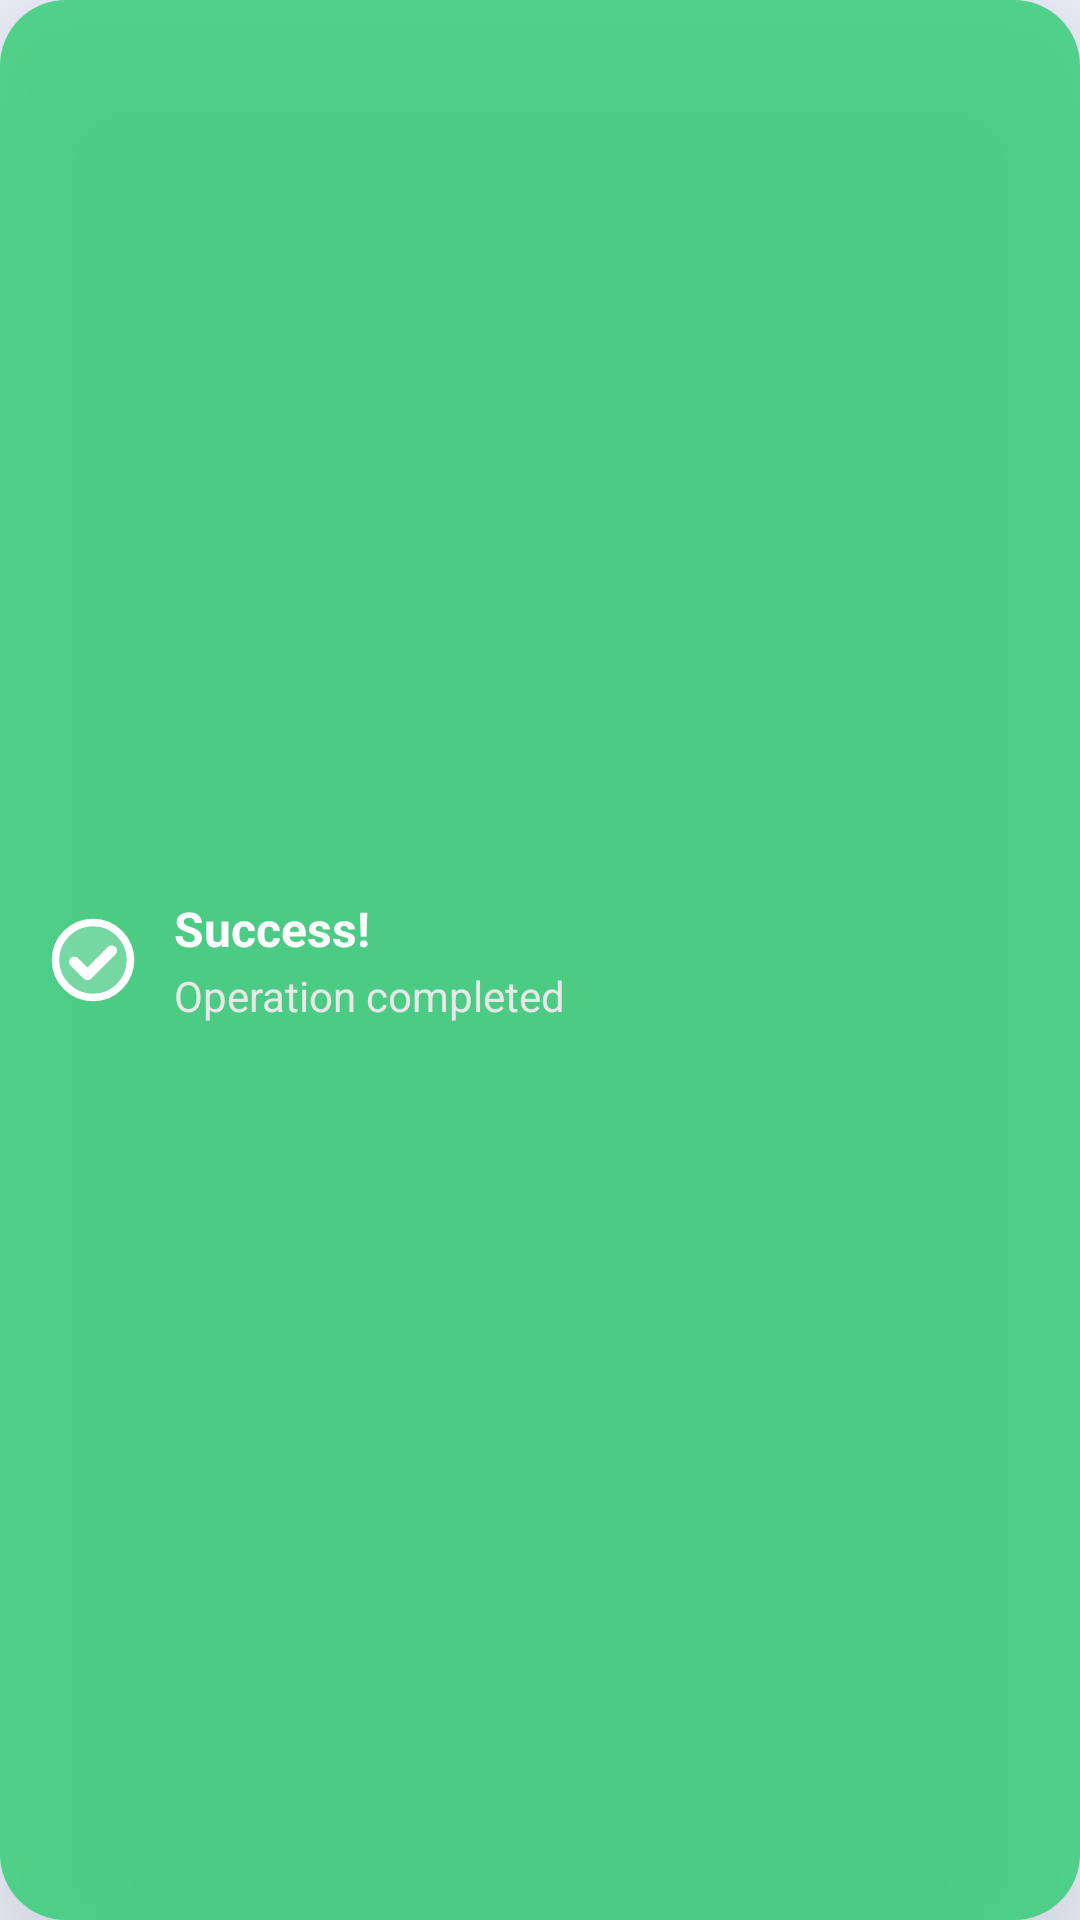

This screen was rendered from an Android layout file. Write that file and the resources it references.
<!-- AndroidManifest.xml: application theme Theme.BookMyHealth -->
<!-- res/layout/custom_super_toast.xml -->
<?xml version="1.0" encoding="utf-8"?>
<LinearLayout xmlns:android="http://schemas.android.com/apk/res/android"
    xmlns:app="http://schemas.android.com/apk/res-auto"
    android:id="@+id/toastRoot"
    android:orientation="horizontal"
    android:layout_width="wrap_content"
    android:layout_height="wrap_content"
    android:padding="16dp"
    android:gravity="center_vertical"
    android:background="@drawable/bg_super_toast"
    android:elevation="18dp"
    android:translationZ="18dp">

    <ImageView
        android:id="@+id/toastIcon"
        android:layout_width="30dp"
        android:layout_height="30dp"
        android:src="@drawable/ic_success_tick"
        android:layout_marginEnd="12dp"
        app:tint="#FFFFFF" />

    <LinearLayout
        android:orientation="vertical"
        android:layout_width="wrap_content"
        android:layout_height="wrap_content">

        <TextView
            android:id="@+id/toastTitle"
            android:layout_width="wrap_content"
            android:layout_height="wrap_content"
            android:text="Success!"
            android:textSize="16sp"
            android:textStyle="bold"
            android:textColor="#FFFFFF"/>

        <TextView
            android:id="@+id/toastMessage"
            android:layout_width="wrap_content"
            android:layout_height="wrap_content"
            android:text="Operation completed"
            android:textSize="14sp"
            android:textColor="#E8E8E8"
            android:layout_marginTop="2dp"/>
    </LinearLayout>

</LinearLayout>
<!-- resources referenced by this layout -->
<resources>
  <!-- drawable bg_super_toast (drawable) -->
  <?xml version="1.0" encoding="utf-8"?>
  <shape xmlns:android="http://schemas.android.com/apk/res/android">
      <solid android:color="#CC2ECC71"/> 
  
      <corners android:radius="22dp"/>
  
      <padding
          android:left="16dp"
          android:right="16dp"
          android:top="12dp"
          android:bottom="12dp"/>
  </shape>
  <!-- drawable ic_success_tick (drawable) -->
  <vector xmlns:android="http://schemas.android.com/apk/res/android"
      android:width="24dp"
      android:height="24dp"
      android:viewportWidth="24"
      android:viewportHeight="24">
  
      
      <path
          android:fillColor="#FFFFFF"
          android:fillAlpha="0.23"
          android:pathData="M12,2
              a10,10 0 1,0 0,20
              a10,10 0 1,0 0,-20"/>
  
      
      <path
          android:strokeColor="#FFFFFF"
          android:strokeWidth="2"
          android:fillColor="@android:color/transparent"
          android:pathData="M12,2
              a10,10 0 1,0 0,20
              a10,10 0 1,0 0,-20"/>
  
      
      <path
          android:strokeColor="#FFFFFF"
          android:strokeWidth="2.8"
          android:strokeLineCap="round"
          android:strokeLineJoin="round"
          android:fillColor="@android:color/transparent"
          android:pathData="M7,12.5 L10.5,16 L17,9.5"/>
  </vector>
  <style name="Theme.BookMyHealth" parent="Base.Theme.BookMyHealth" />
  <style name="Base.Theme.BookMyHealth" parent="Theme.Material3.DayNight.NoActionBar">
  
          
          <item name="colorPrimary">@color/colorPrimary</item>
          <item name="colorPrimaryContainer">@color/colorPrimaryContainer</item>
          <item name="colorOnPrimaryContainer">@color/textPrimary</item>
  
          
          <item name="colorSecondary">@color/highlightYellow</item>
          <item name="colorOnSecondary">@color/black</item>
  
          
          <item name="colorSurface">@color/colorSurface</item>
          <item name="colorOnSurface">@color/textPrimary</item>
          <item name="colorOnSurfaceVariant">@color/textSecondary</item>
          <item name="android:colorBackground">@color/colorBackground</item>
  
          
          <item name="colorOnPrimary">@color/white</item>
  
          
          <item name="android:statusBarColor">@android:color/transparent</item>
          <item name="android:navigationBarColor">@android:color/transparent</item>
          <item name="android:windowLightStatusBar" tools:targetApi="23">true</item>
  
      </style>
  <color name="colorPrimary">#3D55F0</color>
  <color name="colorPrimaryContainer">#EEF2FF</color>
  <color name="textPrimary">#1A2460</color>
  <color name="highlightYellow">#FFC107</color>
  <color name="black">#FF000000</color>
  <color name="colorSurface">#FFFFFF</color>
  <color name="textSecondary">#4A5580</color>
  <color name="colorBackground">#F0F4FF</color>
  <color name="white">#FFFFFFFF</color>
</resources>
